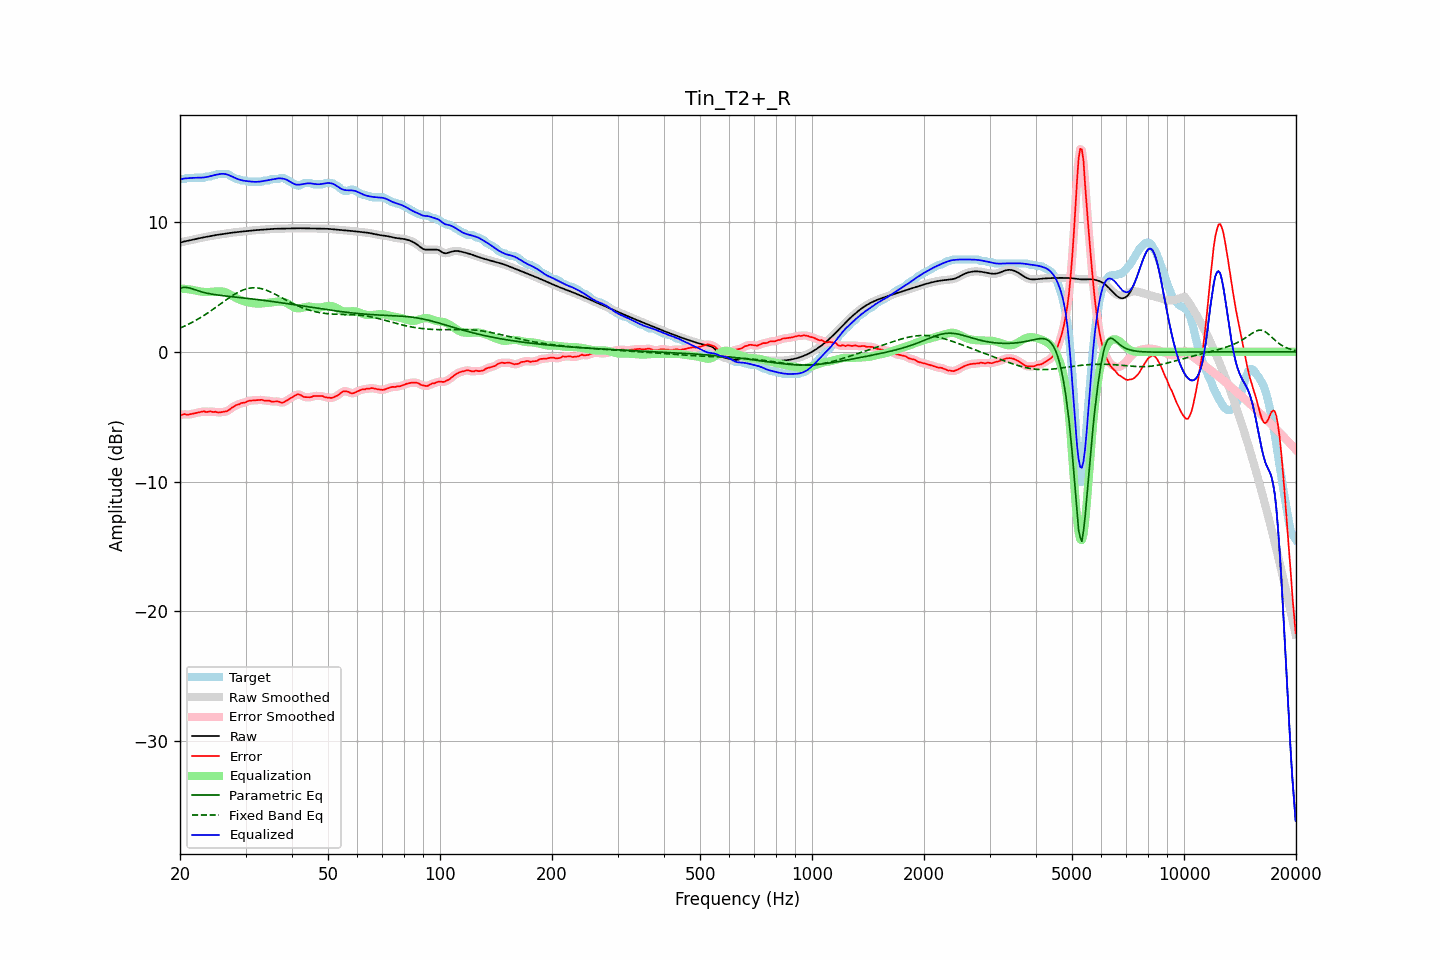

The file beside this chart, header and first rows:
frequency, raw, error, smoothed, error_smoothed, equalization, parametric_eq, fixed_band_eq, equalized_raw, equalized_smoothed, target
20.00, 8.40, -4.90, 8.40, -4.89, 4.87, 4.90, 1.82, 13.27, 13.27, 13.30
20.20, 8.44, -4.86, 8.44, -4.86, 4.86, 4.93, 1.88, 13.31, 13.31, 13.30
20.40, 8.48, -4.83, 8.48, -4.84, 4.86, 4.95, 1.93, 13.33, 13.33, 13.30
20.61, 8.51, -4.80, 8.51, -4.82, 4.85, 4.95, 1.99, 13.35, 13.35, 13.30
20.81, 8.53, -4.84, 8.53, -4.83, 4.83, 4.95, 2.05, 13.37, 13.37, 13.37
21.02, 8.56, -4.84, 8.56, -4.83, 4.82, 4.93, 2.11, 13.38, 13.38, 13.40
21.23, 8.58, -4.82, 8.58, -4.83, 4.80, 4.91, 2.17, 13.38, 13.38, 13.40
21.44, 8.61, -4.79, 8.61, -4.80, 4.78, 4.87, 2.23, 13.39, 13.39, 13.40
21.66, 8.64, -4.77, 8.64, -4.77, 4.76, 4.84, 2.30, 13.40, 13.40, 13.40
21.87, 8.66, -4.74, 8.66, -4.74, 4.74, 4.79, 2.37, 13.40, 13.40, 13.40
22.09, 8.69, -4.71, 8.69, -4.71, 4.71, 4.75, 2.43, 13.40, 13.40, 13.40
22.31, 8.72, -4.68, 8.72, -4.68, 4.68, 4.71, 2.51, 13.40, 13.40, 13.40
22.54, 8.75, -4.65, 8.75, -4.65, 4.66, 4.67, 2.58, 13.41, 13.41, 13.40
22.76, 8.77, -4.63, 8.77, -4.62, 4.64, 4.63, 2.65, 13.41, 13.41, 13.40
22.99, 8.80, -4.60, 8.80, -4.61, 4.62, 4.60, 2.73, 13.42, 13.42, 13.40
23.22, 8.82, -4.59, 8.82, -4.61, 4.61, 4.57, 2.81, 13.44, 13.44, 13.41
23.45, 8.85, -4.64, 8.85, -4.62, 4.61, 4.53, 2.89, 13.45, 13.45, 13.49
23.69, 8.87, -4.63, 8.87, -4.62, 4.61, 4.51, 2.97, 13.48, 13.48, 13.50
23.92, 8.89, -4.61, 8.89, -4.61, 4.61, 4.48, 3.05, 13.50, 13.50, 13.50
24.16, 8.92, -4.58, 8.92, -4.61, 4.62, 4.46, 3.14, 13.54, 13.54, 13.50
24.40, 8.94, -4.63, 8.94, -4.61, 4.63, 4.44, 3.22, 13.57, 13.57, 13.57
24.65, 8.96, -4.64, 8.96, -4.62, 4.64, 4.42, 3.31, 13.60, 13.60, 13.60
24.89, 8.98, -4.62, 8.98, -4.65, 4.64, 4.40, 3.40, 13.63, 13.63, 13.60
25.14, 9.00, -4.66, 9.00, -4.66, 4.65, 4.38, 3.49, 13.66, 13.66, 13.66
25.39, 9.02, -4.68, 9.02, -4.66, 4.66, 4.36, 3.58, 13.68, 13.68, 13.70
25.65, 9.04, -4.66, 9.04, -4.67, 4.66, 4.35, 3.67, 13.70, 13.70, 13.70
25.91, 9.06, -4.64, 9.06, -4.65, 4.65, 4.33, 3.76, 13.71, 13.71, 13.70
26.16, 9.08, -4.62, 9.08, -4.63, 4.63, 4.32, 3.85, 13.71, 13.71, 13.70
26.43, 9.10, -4.60, 9.10, -4.61, 4.60, 4.30, 3.94, 13.69, 13.69, 13.70
26.69, 9.12, -4.58, 9.12, -4.58, 4.55, 4.29, 4.02, 13.67, 13.67, 13.70
26.96, 9.14, -4.52, 9.14, -4.52, 4.49, 4.28, 4.11, 13.63, 13.63, 13.66
27.23, 9.16, -4.44, 9.16, -4.43, 4.42, 4.26, 4.20, 13.58, 13.58, 13.59
27.50, 9.17, -4.33, 9.17, -4.35, 4.35, 4.25, 4.28, 13.52, 13.52, 13.50
27.77, 9.19, -4.26, 9.19, -4.25, 4.28, 4.24, 4.36, 13.47, 13.47, 13.45
28.05, 9.20, -4.19, 9.20, -4.18, 4.20, 4.22, 4.43, 13.41, 13.41, 13.39
28.33, 9.21, -4.11, 9.21, -4.13, 4.14, 4.21, 4.51, 13.35, 13.35, 13.32
28.62, 9.23, -4.08, 9.23, -4.07, 4.08, 4.19, 4.58, 13.30, 13.30, 13.30
28.90, 9.24, -4.04, 9.24, -4.02, 4.02, 4.18, 4.64, 13.26, 13.26, 13.28
29.19, 9.25, -3.95, 9.25, -3.98, 3.97, 4.17, 4.70, 13.23, 13.23, 13.20
29.48, 9.27, -3.94, 9.27, -3.94, 3.93, 4.15, 4.75, 13.20, 13.20, 13.20
29.78, 9.28, -3.92, 9.28, -3.91, 3.89, 4.14, 4.80, 13.18, 13.18, 13.20
30.08, 9.30, -3.89, 9.30, -3.87, 3.86, 4.13, 4.83, 13.16, 13.16, 13.19
30.38, 9.31, -3.81, 9.31, -3.82, 3.83, 4.11, 4.87, 13.14, 13.14, 13.13
30.68, 9.33, -3.77, 9.33, -3.78, 3.80, 4.10, 4.89, 13.13, 13.13, 13.10
30.99, 9.34, -3.76, 9.34, -3.76, 3.77, 4.08, 4.91, 13.11, 13.11, 13.10
31.30, 9.35, -3.75, 9.35, -3.75, 3.75, 4.07, 4.92, 13.10, 13.10, 13.10
31.61, 9.36, -3.74, 9.36, -3.74, 3.73, 4.05, 4.93, 13.09, 13.09, 13.10
31.93, 9.37, -3.73, 9.37, -3.73, 3.72, 4.04, 4.93, 13.09, 13.09, 13.10
32.24, 9.38, -3.72, 9.38, -3.72, 3.72, 4.02, 4.92, 13.10, 13.10, 13.10
32.57, 9.39, -3.71, 9.39, -3.71, 3.72, 4.01, 4.90, 13.11, 13.11, 13.10
32.89, 9.40, -3.70, 9.40, -3.71, 3.72, 3.99, 4.88, 13.12, 13.12, 13.10
33.22, 9.41, -3.70, 9.41, -3.72, 3.73, 3.98, 4.85, 13.13, 13.13, 13.11
33.55, 9.42, -3.75, 9.42, -3.74, 3.74, 3.96, 4.82, 13.16, 13.16, 13.17
33.89, 9.43, -3.77, 9.43, -3.76, 3.75, 3.95, 4.77, 13.18, 13.18, 13.20
34.23, 9.44, -3.76, 9.44, -3.76, 3.76, 3.93, 4.73, 13.20, 13.20, 13.20
34.57, 9.45, -3.75, 9.45, -3.77, 3.78, 3.91, 4.68, 13.23, 13.23, 13.20
34.92, 9.46, -3.79, 9.46, -3.79, 3.79, 3.90, 4.63, 13.25, 13.25, 13.25
35.27, 9.46, -3.84, 9.46, -3.82, 3.80, 3.88, 4.57, 13.27, 13.27, 13.30
35.62, 9.47, -3.83, 9.47, -3.83, 3.82, 3.86, 4.51, 13.29, 13.29, 13.30
35.97, 9.47, -3.83, 9.47, -3.83, 3.84, 3.85, 4.44, 13.32, 13.32, 13.30
... 635 more rows
